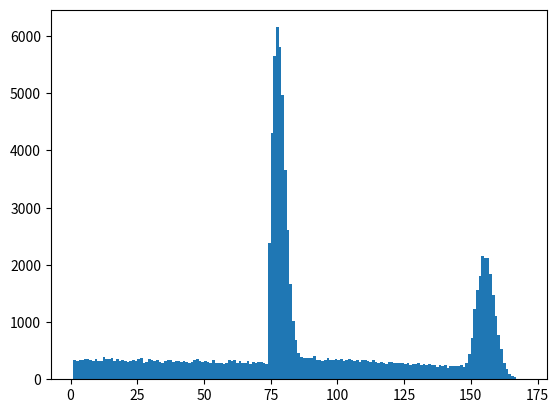

The matplotlib source for this figure:
"""This module is intended to repeatedly simulate large numbers of pulls
in the game Honkai Star Rail using a pseduo-random Monte Carlo method.

To use this file, simply edit the variables defined between the end of
this docstring and the first function definition on line 92 and press
run. Detailed descriptions of the function of each variable are provided
above each one below. Take care to enter variables exactly as specified
or the program will not work as expected. Please note that there is no
robust error handling framework in place; entering an invalid value will
simply raise an exception and terminate the program.

This module contains a large number of module level constants designed
to be hard-coded by the user prior to runtime. This should not pose a
problem for importing and using this module in other projects, however
it is reccomended to import only the necessary functions into other
projects rather than the entire module.

Each call to the main method will run a number of trials equal to
the 'multi_run' parameter. Each trial terminates when a condition set
by the 'mode' parameter is met. In "to pulls" mode, each trial will
stop after reaching the number of pulls specified by the
'target_pulls' parameter. In "to number" mode, each trial will stop
after reaching the 'target_number' of copies of the featured 5*.

In "to pulls" mode, only a distribution of the rarities and types of
the various entities gained on average over the specified pulls. In
"to number" mode, This data will only be provided for the mean
number of pulls required to reach the target number. "to number"
mode will also output the minimum, maximum, mean, and standard
deviation of the pull totals from all trials as well as percentiles
showing what percentage of simulations ended at of before a certain
pull. Both modes will output cost estimates in stellar jade and US
dollars to purchase the minimum, maximum, and mean pulls as well as
a rough estimate of the amount of stardust gained from making the
mean number of pulls.

Examples:
    If in "to pulls" mode with target_pulls set to 100 and multi run set
    to 1000, the system will conduct 100 pulls 1000 times and output the
    average results.

    If in "to number" mode with target_number set to 4 and multi run set
    to 2000, the system will pull until 4 featured 5* characters are
    obtained 2000 times, then output the average pulls required to reach
    the target.

    Note that as explained below, base rates must be manually adjusted
    to simulate a light cone banner rather than a character banner.


Attributes:
    mode (str): The mode of execution. Must be either "to number" or 
        "to pulls" otherwise an exception is raised.
    target_number (int): In "to number" mode, the number of featured
        5* entities will be drawn before returning results.
    target_pulls (int): In "to pulls" mode, the number of pulls that
        will be made before returning results.
    multi_run (int): The number of trials to run before stopping.
    base_4star_chance (float): The unmodified chance of pulling a
        4* entity in 1 pull (percent).
    base_5star_chance (float): The unmodified chance of pulling a
        5* entity in 1 pull (percent).
    since_4star (int): The number of pulls since a 4* was last
        obtained, also called 4* pity.
    since_5star (int): The number of pulls since a 5* was last
        obtained, also called 5* pity.
    guarantee (bool): Whether the next 5* drawn is guaranteed to be
        the featured banner 5*.
    saved_pulls (int): The number of pulls the user already has.
    soft_pity_start_4star (int): The pull before when 4* drop rates
        start increasing.
    soft_pity_start_5star (int): The pull before when 5* drop rates
        start increasing.
    featured_odds (float): The chances of pulling a featured 5*
        instead of a standard 5* (percent). "50/50" odds.
    double_top_up (bool): Whether the first purchase bonus is
        available. Defaults to False.
    e_mode (bool): If False, attempts to minimize the dollar cost of
        purchased jade even if doing so would be less efficient than
        purchasing a more expensive package. If True, after using up
        all double top up packcages, only purchases the $99.99
        package. Defaults to False.
    owned_4stars (int): The number of 4* entities already owned.
    e6_4stars (int): The number of 4* characters at e6.
    owned_standard_5stars (int): The number of standard banner 5*
        entities already owned.
    e6_5stars (int): The number of standard 5* characters at e6.
    owned_feat1 (int): The number of copies of the first featured 4*
        already owned by the user.
    owned_feat2 (int): The number of copies of the second featured
        4* already owned by the user.
    owned_feat3 (int): The number of copies of the third featured 4*
        already owned by the user.
    banner_type (str): Either "character" or "light cone". Used in
        estimating stardust, and only in estimating stardust.
"""
import random
import math
import numpy as np
import matplotlib.pyplot as plot

# Define simulation length. This is essentially the main control panel.
# If mode is set to "to number" in each trial the simulation will
# continue pulling until the target_number of featured 5* entities are 
# drawn. If mode is set to "to pulls" in each trial the simulation will
# pull the specified number of times.
mode = "to number"
target_number = 1
target_pulls = 90

# Decide how many times to run the simulation. This is the number of
# trials the system will conduct before stopping. If the mode is set to
# "to number" then the simulation will output the average number of warp
# tickets, stellar jade, and dollars required to reach the target number
# of entitites along with other descriptive statistics.
# If the mode is set to "to pulls" then the system will output the
# average number of each class of entity drawn in the specified number
# of pulls.
multi_run = 100000

# These variables represent the number of pulls that have been made so
# far without obtaining a 4* or 5* entity. These may be adjusted to
# reflect actual starting pity values. By default both are 0.
since_4star = 0
since_5star = 0

# Initialize state of 50/50 guarantee. Switch this to True if your next
# 5* is guaranteed to be the featured banner 5*.
guarantee = False

# Define whether the user can claim double oneiric shards from the shop.
# This is important for calculating the rough dollar cost of pulls.
double_top_up = False

# Whether jade should only be purchased at the most favorable exchange
# ratio. When calculating the dollar cost of pulls, this setting will
# prioritize double_top_up packages if available, then only purchase the
# $99.99 package.
e_mode = False

# The number of saved pulls the user has. This will modify the costs in
# the output by reducing the number of pulls that need to be purchased.
saved_pulls = 0

# The number of 4* and standard banner units the user already owns. This
# is used for a VERY ROUGH ESTIMATE of pulls gained from starlight.
# Also indicate the number of E6 characters owned for each type.
owned_4stars = 0
e6_4stars = 0
owned_standard_5stars = 0
e6_5stars = 0

# The number of each featured 4* already owned. Note that this should be
# the number of COPIES of a character rather than the eidolon level. For
# example if a character is at E4, enter 5. It does not matter what
# order characters are entered in, this is only used for starlight
# calculations.
owned_feat1 = 0
owned_feat2 = 0
owned_feat3 = 0

# This is only used for starlight estimation; the probability and pity
# information below must still be edited to simulate the light cone
# banner. Set this variable to "character" to estimate starlight drops
# on the character banner, or "light cone" for the light cone banner.
banner_type = "character"

# Define base chances of pulling a 4* or 5* entity. These rates are for
# each individual pull and are set to 5.1 and 0.6 by default. Change
# these variables to 6.6 and 0.8 to simulate the light cone banner.
base_4star_chance = 5.1
base_5star_chance = 0.6

# Define soft pity information. These should be set to the pull
# immediately BEFORE the rate starts increasing. These should be 8 and
# 73 for character banners and 7 and 65 for light cone banners.
soft_pity_start_4star = 8
soft_pity_start_5star = 73

# Define the odds of a drawn 5* being the featured entity. This variable
# represents the "50/50" odds. Change this to 75.0 for light cones.
# By default this is 56.4 to reflect pull data.
featured_odds = 56.4




# The variables above are designed to be edited by the end user. There
# is limited error handling or input checking. You are welcome to check
# out the code below, but I advise against editing anything unless you
# are familiar enough with python to know what you are doing.
#
# If you do know enough about python to edit this and feel like putting
# effort into... this. By all means help me optimize and improve it.

def pull(current_4star_chance, current_5star_chance, guarantee, featured_odds):
    """Based on current draw weights, 50/50 odds, and guarantee status,
    determine the outcome of a single pull.

    Args:

    Returns:
        str: one of "3*", "4*", "featured 4*", "5*", and "featured 5*"
    """
    # Roll a random float between 0 and 100.
    roll = random.uniform(0, 100)

    # Calculate and output roll result and reset rates as needed.
    if roll <= current_5star_chance:
        if guarantee or random.uniform(0, 100) <= featured_odds:
            return "featured 5*"
        return "5*"
    elif roll <= current_4star_chance:
        # 50/50 to pull featured 4*.
        if random.getrandbits(1):
            return "featured 4*"
        return "4*"
    else:
        return "3*"
    

def run_once(mode, target_number, target_pulls, base_4star_chance,
             base_5star_chance, since_4star, since_5star, guarantee,
             soft_pity_start_4star, soft_pity_start_5star, featured_odds):
    """Run one trial of the simulation, terminating when either the
    target number of featured 5*s are drawn or when the target pulls are
    reached, depending on the mode selected.

    Args:
        mode (str): The mode of execution. Must be either "to number" or 
            "to pulls" otherwise an exception is raised.
        target_number (int): In "to number" mode, the number of featured
            5* entities will be drawn before returning results.
        target_pulls (int): In "to pulls" mode, the number of pulls that
            will be made before returning results.
        base_4star_chance (float): The unmodified chance of pulling a
            4* entity in 1 pull.
        base_5star_chance (float): The unmodified chance of pulling a
            5* entity in 1 pull.
        since_4star (int): The number of pulls since a 4* was last
            obtained, also called 4* pity.
        since_5star (int): The number of pulls since a 5* was last
            obtained, also called 5* pity.
        guarantee (bool): Whether the next 5* drawn is guaranteed to be
            the featured banner 5*.
        soft_pity_start_4star (int): The pull before when 4* drop rates
            start increasing.
        soft_pity_start_5star (int): The pull before when 5* drop rates
            start increasing.
        featured_odds (float): The chances of pulling a featured 5*
            instead of a standard 5*. Represents 50/50 or 75/25 odds.

    Returns:
        [int, int, int, int, int, int]: [total pulls, number of 3*s,
            number of non-featured 4*s, number of featured 4*s, number
            of non-featured 5*s, number of featured 5*s]
    """
    # Calculate the amount by which rates increase after every draw made
    # after crossing the soft pity thresholds. For all banners, these
    # are about 10 times the base chance.
    #
    # It is necessary to create and modify new variables rather than
    # directly editing the base chances since base rates need to be
    # reset after pulling a 4 or 5 star entity.
    current_5star_chance = base_5star_chance
    pity_increment_5star = base_5star_chance * 10
    current_4star_chance = base_4star_chance
    pity_increment_4star = base_4star_chance * 10

    # Initialize counters to track pull results for this trial.
    total_pulls = 0
    num_3stars = 0
    num_other_4stars = 0
    num_featured_4stars = 0
    num_other_5stars = 0
    num_featured_5stars = 0

    # Pull repeatedly until the mode appropriate stop condition is met.
    while (mode == "to number" and num_featured_5stars < target_number) or \
        (mode == "to pulls" and total_pulls < target_pulls):

        # Update soft pity to reflect current pulls.
        if since_5star >= soft_pity_start_5star:
            current_5star_chance += pity_increment_5star
        if since_4star >= soft_pity_start_4star:
            current_4star_chance += pity_increment_4star

        # Make one pull and update all relevant counters.
        pull_result = pull(current_4star_chance, current_5star_chance, 
                           guarantee, featured_odds)
        match pull_result:
            case "3*":
                num_3stars += 1
                since_4star += 1
                since_5star += 1
            case "4*":
                num_other_4stars += 1
                since_4star = 0
                since_5star += 1
                current_4star_chance = base_4star_chance
            case "featured 4*":
                num_featured_4stars += 1
                since_4star = 0
                since_5star += 1
                current_4star_chance = base_4star_chance
            case "5*":
                num_other_5stars += 1
                since_4star += 1
                since_5star = 0
                current_5star_chance = base_5star_chance
                guarantee = True
            case "featured 5*":
                num_featured_5stars += 1
                since_4star += 1
                since_5star = 0
                current_5star_chance = base_5star_chance
                guarantee = False

        total_pulls += 1
    
    # Compile and return results.
    results = [total_pulls, 
               num_3stars, 
               num_other_4stars, 
               num_featured_4stars, 
               num_other_5stars, 
               num_featured_5stars]

    return results


def dollar_cost(pulls, double_top_up = False, e_mode = False):
    """Return the number of dollars needed for the specified pulls.
    
    This function attempts to approximate the dollar cost of buying the
    specified number of pulls. If the first top up bonus is available,
    the function first tries to reach the target number of stellar jade
    by purchasing only packages with a bonus, from least expensive to
    most expensive. After all first top up bonuses are depleted, or if 
    double_top_up is initially set to false, the function will purchase
    oneiric shards at the regular price.

    Args:
        pulls (int): The number of pulls to approximate the cost for.
        double_top_up (bool): Whether the first purchase bonus is
            available. Defaults to False.
        e_mode (bool): If False, attempts to minimize the dollar cost of
            purchased jade even if doing so would be less efficient than
            purchasing a more expensive package. If True, after using up
            all double top up packcages, only purchases the $99.99
            package. Defaults to False.
        
    Returns:
        [float, int]: [dollar cost of pulls, any leftover jade]
    """
    jade_needed = pulls * 160
    jade_purchased = 0
    cost_of_jade = 0

    # Enough If statements to make YandereDev blush.
    while jade_purchased < jade_needed:
        # Calculate the amount of jade that still needs to be purchased.
        # Used to minimize dollar cost to avoid overbuying jade.
        still_needed = jade_needed - jade_purchased
        # Make all purchases with jade doubled if available.
        if double_top_up and jade_purchased < jade_needed:
            jade_purchased += 120
            cost_of_jade += 0.99
        if double_top_up and jade_purchased < jade_needed:
            jade_purchased += 600
            cost_of_jade += 4.99
        if double_top_up and jade_purchased < jade_needed:
            jade_purchased += 1960
            cost_of_jade += 14.99
        if double_top_up and jade_purchased < jade_needed:
            jade_purchased += 3960
            cost_of_jade += 29.99
        if double_top_up and jade_purchased < jade_needed:
            jade_purchased += 6560
            cost_of_jade += 49.99
        if double_top_up and jade_purchased < jade_needed:
            jade_purchased += 12960
            cost_of_jade += 99.99
            double_top_up = False
        # If all double bonuses used, continues purchasing normally.
        if jade_purchased < jade_needed and (still_needed >= 7760 or e_mode):
            jade_purchased += 8080
            cost_of_jade += 99.99
            continue
        if jade_purchased < jade_needed and still_needed >= 3734:
            jade_purchased += 3880
            cost_of_jade += 49.99
            continue
        if jade_purchased < jade_needed and still_needed >= 2180:
            jade_purchased += 2240
            cost_of_jade += 29.99
            continue
        if jade_purchased < jade_needed and still_needed >= 990:
            jade_purchased += 1090
            cost_of_jade += 14.99
            continue
        if jade_purchased < jade_needed and still_needed >= 300:
            jade_purchased += 330
            cost_of_jade += 4.99
            continue
        if jade_purchased < jade_needed:
            jade_purchased += 60
            cost_of_jade += 0.99

    leftover_jade = jade_purchased - jade_needed
    # Under esoteric circumstances it is apparently possible to obtain
    # cost estimates with a significantly greater decimal scale than
    # they should have. I've checked and the math is still correct, so
    # for the moment rounding the cost before returning it serves to
    # eliminate the 17 extra decimal places that like popping up.
    cost_of_jade = round(cost_of_jade, 2)
    return [cost_of_jade, leftover_jade]


def estimate_stardust(trial_data, owned_4stars, owned_5stars, e6_4stars,
                      e6_5stars, owned_feat_1, owned_feat_2, owned_feat_3,
                      banner_type = "character"):
    """Estimate stardust gained in a distribution of pulls.

    For each 4* and 5* result in a pull distribution, estimates whether
    the drawn entity is a duplicate based upon the initial number and
    eidolon levels of 4* and 5* entities owned by the user. The trial
    data provided as a parameter to this function must be in the format
    returned by the main.run_once() function.

    Outside of the featured 4* units, eidolon levels are not tracked as
    it is assumed that the chances of repeatedly pulling duplicate, non-
    featured 4* or 5* entities over a relatively small number of pulls
    are negligible. This means that the accuracy of the estimate
    returned by this function will degrade as the number of pulls
    increases.

    Accurately calculating stardust gain would require the user to input
    information on the exact number and eidolon levels of all 4* and
    standard 5* units, and this function would need to assign all draws
    to a specific character and track eidolon levels through execution.
    This is entirely possible, but is too complex for this use case and
    input mode.

    Args:
        trial_data ([int, int, int, int, int, int]): [total pulls,
            number of 3*s, number of non-featured 4*s,
            number of featured 4*s, number of non-featured 5*s, 
            number of featured 5*s]
        owned_4stars (int): The number of 4* entities already owned.
        e6_4stars (int): The number of 4* characters at e6.
        owned_standard_5stars (int): The number of standard banner 5*
            entities already owned.
        e6_5stars (int): The number of standard 5* characters at e6.
        owned_feat1 (int): The number of copies of the first featured 4*
            already owned by the user.
        owned_feat2 (int): The number of copies of the second featured
            4* already owned by the user.
        owned_feat3 (int): The number of copies of the third featured 4*
            already owned by the user.
        banner_type (str): Either "character" or "light cone".

    Returns:
        [int, int, int]: [dust, pulls, remaining dust]
    """
    # Certain loops in this function will not work if the input list
    # contains floats.
    trial_data = [round(x) for x in trial_data]

    # Unpack input data in the same format as output by run_once().
    total_pulls, num_3stars, num_other_4stars, num_featured_4stars, \
        num_other_5stars, num_featured_5stars = trial_data
    
    dust = 0
    # Estimate chances of duplicate based on initial user data.
    dupe_chance_4star = owned_4stars/21
    if owned_4stars > 0:
        max_eidolon_chance_4star = e6_4stars/owned_4stars
    else:
        max_eidolon_chance_4star = 0
    dupe_chance_5star = owned_5stars/7
    if owned_standard_5stars > 0:
        max_eidolon_chance_5star = e6_5stars/owned_standard_5stars
    else:
        max_eidolon_chance_5star = 0

    # Calculate duplicates and dust gain for non-featured 4* entities.
    for entity in range(num_other_4stars):
        dupe_roll = random.uniform(0.00001, 100)
        is_character = random.getrandbits(1)
        if dupe_roll <= dupe_chance_4star:
            dust += 8
            if is_character and dupe_roll <= max_eidolon_chance_4star:
                dust += 12
    # Calculate duplicates and dust gain for featured 4* entities.
    if banner_type == "character":
        for entity in range(num_featured_4stars):
            match random.randint(1, 3):
                case 1:
                    owned_feat_1 += 1
                    if owned_feat1 == 1:
                        continue
                    elif owned_feat_1 <= 7:
                        dust += 8
                    elif owned_feat_1 > 7:
                        dust += 20
                case 2:
                    owned_feat_2 += 1
                    if owned_feat2 == 1:
                        continue
                    elif owned_feat_2 <= 7:
                        dust += 8
                    elif owned_feat_2 > 7:
                        dust += 20
                case 3:
                    owned_feat_3 += 1
                    if owned_feat3 == 1:
                        continue
                    elif owned_feat_3 <= 7:
                        dust += 8
                    elif owned_feat_3 > 7:
                        dust += 20
    if banner_type == "light cone":
        # Light cones do not have eidolons and always give 8 stardust.
        dust += num_featured_4stars * 8
    # Calculate duplicates and dust gain for non-featured 5* units.
    for character in range(num_other_5stars):
        dupe_roll = random.uniform(0.00001, 100)
        is_character = random.getrandbits(1)
        if dupe_roll <= dupe_chance_5star:
            dust += 40
            if is_character and dupe_roll <= max_eidolon_chance_5star:
                dust += 60
    # Calculate duplicates and dust gain for featured 5* units.
    if num_featured_5stars > 1 and num_featured_5stars < 8:
        dust += (num_featured_5stars - 1) * 40
    if num_featured_5stars >= 8:
        dust += 240
        dust += (num_featured_5stars - 7) * 100

    pulls = dust // 20
    remaining_dust = dust % 20

    return [dust, pulls, remaining_dust]


def print_percentiles(a):
    """
    Determine a set of percentiles for an array in incremenets of 5,
    including 99% and 100%.

    Args:
        a (array_like): An array of values to calculate and print
        percentile values for.
    """
    # Convert imported list to numpy array type.
    a = np.array(a)
    # Calculate percentiles in increments of 5.
    # Also calculates the 99th and 100th percentiles.
    # This can theoretically be done with a loop to improve
    # maintainability, but why?
    per5 = round(np.percentile(a, 5), 2)
    per10 = round(np.percentile(a, 10), 2)
    per15 = round(np.percentile(a, 15), 2)
    per20 = round(np.percentile(a, 20), 2)
    per25 = round(np.percentile(a, 25), 2)
    per30 = round(np.percentile(a, 30), 2)
    per35 = round(np.percentile(a, 35), 2)
    per40 = round(np.percentile(a, 40), 2)
    per45 = round(np.percentile(a, 45), 2)
    per50 = round(np.percentile(a, 50), 2)
    per55 = round(np.percentile(a, 55), 2)
    per60 = round(np.percentile(a, 60), 2)
    per65 = round(np.percentile(a, 65), 2)
    per70 = round(np.percentile(a, 70), 2)
    per75 = round(np.percentile(a, 75), 2)
    per80 = round(np.percentile(a, 80), 2)
    per85 = round(np.percentile(a, 85), 2)
    per90 = round(np.percentile(a, 90), 2)
    per95 = round(np.percentile(a, 95), 2)
    per99 = round(np.percentile(a, 99), 2)
    per100 = round(np.percentile(a, 100), 2)

    # Print values obtained for all percentiles.
    print("Percentile Cutpoints (Inclusive):")
    print(f" 5% : {per5:^5} | 55% : {per55:^5}")
    print(f"10% : {per10:^5} | 60% : {per60:^5}")
    print(f"15% : {per15:^5} | 65% : {per65:^5}")
    print(f"20% : {per20:^5} | 70% : {per70:^5}")
    print(f"25% : {per25:^5} | 75% : {per75:^5}")
    print(f"30% : {per30:^5} | 80% : {per80:^5}")
    print(f"35% : {per35:^5} | 85% : {per85:^5}")
    print(f"40% : {per40:^5} | 90% : {per90:^5}")
    print(f"45% : {per45:^5} | 95% : {per95:^5}")
    print(f"50% : {per50:^5} | 99% : {per99:^5}")
    print(f"Maximum Value (100%): {per100:^5}")
    print()


def main(mode, target_number, target_pulls, multi_run, base_4star_chance,
         base_5star_chance, since_4star, since_5star, guarantee, saved_pulls,
         soft_pity_start_4star, soft_pity_start_5star, featured_odds,
         double_top_up, e_mode, owned_4stars, e6_4stars, owned_standard_5stars,
         e6_5stars, owned_feat1, owned_feat2, owned_feat3, banner_type):
    """
    Conduct repeated Monte Carlo simulations of multiple HSR draws.

    Each call to the main method will run a number of trials equal to
    the 'multi_run' parameter. Each trial terminates when a condition set
    by the 'mode' parameter is met. In "to pulls" mode, each trial will
    stop after reaching the number of pulls specified by the
    'target_pulls' parameter. In "to number" mode, each trial will stop
    after reaching the 'target_number' of copies of the featured 5*.

    In "to pulls" mode, only a distribution of the rarities and types of
    the various entities gained on average over the specified pulls. In
    "to number" mode, This data will only be provided for the mean
    number of pulls required to reach the target number. "to number"
    mode will also output the minimum, maximum, mean, and standard
    deviation of the pull totals from all trials as well as percentiles
    showing what percentage of simulations ended at of before a certain
    pull. Both modes will output cost estimates in stellar jade and US
    dollars to purchase the minimum, maximum, and mean pulls as well as
    a rough estimate of the amount of stardust gained from making the
    mean number of pulls.

    Refer to the module docstring for documentation on the use of the
    main method in the context of the HSR Simulator script.

    Examples:
        If in "to pulls" mode with target_pulls set to 100 and multi run
        set to 1000, the system will conduct 100 pulls 1000 times and
        output the average results, cost, and stardust.

        If in "to number" mode with target_number set to 4 and multi run
        set to 2000, the system will pull until 4 featured 5* characters
        are obtained 2000 times, then output the average pulls required
        to reach the target, average results, cost, stardust, and
        percentiles.

        Note that as explained below, base rates must be manually adjusted
        to simulate a light cone banner rather than a character banner.
    
    Args:
        mode (str): The mode of execution. Must be either "to number" or 
            "to pulls" otherwise an exception is raised.
        target_number (int): In "to number" mode, the number of featured
            5* entities will be drawn before returning results.
        target_pulls (int): In "to pulls" mode, the number of pulls that
            will be made before returning results.
        multi_run (int): The number of trials to run before stopping.
        base_4star_chance (float): The unmodified chance of pulling a
            4* entity in 1 pull (percent).
        base_5star_chance (float): The unmodified chance of pulling a
            5* entity in 1 pull (percent).
        since_4star (int): The number of pulls since a 4* was last
            obtained, also called 4* pity.
        since_5star (int): The number of pulls since a 5* was last
            obtained, also called 5* pity.
        guarantee (bool): Whether the next 5* drawn is guaranteed to be
            the featured banner 5*.
        saved_pulls (int): The number of pulls the user already has.
        soft_pity_start_4star (int): The pull before when 4* drop rates
            start increasing.
        soft_pity_start_5star (int): The pull before when 5* drop rates
            start increasing.
        featured_odds (float): The chances of pulling a featured 5*
            instead of a standard 5* (percent). "50/50" odds.
        double_top_up (bool): Whether the first purchase bonus is
            available. Defaults to False.
        e_mode (bool): If False, attempts to minimize the dollar cost of
            purchased jade even if doing so would be less efficient than
            purchasing a more expensive package. If True, after using up
            all double top up packcages, only purchases the $99.99
            package. Defaults to False.
        owned_4stars (int): The number of 4* entities already owned.
        e6_4stars (int): The number of 4* characters at e6.
        owned_standard_5stars (int): The number of standard banner 5*
            entities already owned.
        e6_5stars (int): The number of standard 5* characters at e6.
        owned_feat1 (int): The number of copies of the first featured 4*
            already owned by the user.
        owned_feat2 (int): The number of copies of the second featured
            4* already owned by the user.
        owned_feat3 (int): The number of copies of the third featured 4*
            already owned by the user.
        banner_type (str): Either "character" or "light cone". Used in
            estimating stardust, and only in estimating stardust.
    """
    # Declare variables and report paramaters to user.
    print(f"Initializing simulator in \"{mode}\" mode.")
    if mode == "to number":
        print(f"System will draw: {target_number} featured 5*s per trial")
    elif mode == "to pulls":
        print(f"System will draw: {target_pulls} pulls per trial.")
    else:
        print("Mode not recognized. Execution halted.")
        return
    print(f"Simulation will terminate after: {multi_run} trials")
    print("Loading simulation parameters...", end = "")
    print(f"{'...done':>20}")
    print()

    print(f"Initial draws since last 4* (pity): {since_4star}")
    print(f"Initial draws since last 5* (pity): {since_5star}")
    print(f"Base chance to draw a 4* entity: {base_4star_chance}")
    print(f"Base chance to draw a 5* entity: {base_5star_chance}")
    print(f"4* soft pity starting after: {soft_pity_start_4star}")
    print(f"5* soft pity starting after: {soft_pity_start_5star}")
    print(f"Initial next 5* guaranteed to be featured: {guarantee}")
    print(f"Chance of winning banner 5* w/o guarantee: {featured_odds}/100")
    print(f"Pulls already saved for banner: {saved_pulls}")
    print(f"First top-up bonus available in store: {double_top_up}")
    print(f"Purchase jade at best exchange rate: {e_mode}")
    print(f"#/E6 4*|#/E6 5*: "
          f"{owned_4stars}/{e6_4stars}|{owned_standard_5stars}/{e6_5stars}")
    print(f"Owned banner 4* 1/2/3: {owned_feat1}/{owned_feat2}/{owned_feat3}")
    print(f"Banner type for stardust estimation: {banner_type}")
    print()

    # Initialize empty lists to hold results for each run.
    print("Initializing data containers...", end = "")
    running_total_pulls = []
    running_num_3stars = []
    running_num_other_4stars = []
    running_num_featured_4stars = []
    running_num_other_5stars = []
    running_num_featured_5stars = []
    print(f"{'...done':>21}")

    # Collect data over specified number of runs.
    print("Running simulations (this may take time)...", end = "")
    for run in range(multi_run):
        run_result = run_once(mode, target_number, target_pulls,
                              base_4star_chance, base_5star_chance,
                              since_4star, since_5star, guarantee,
                              soft_pity_start_4star, soft_pity_start_5star,
                              featured_odds)
        running_total_pulls.append(run_result[0])
        running_num_3stars.append(run_result[1])
        running_num_other_4stars.append(run_result[2])
        running_num_featured_4stars.append(run_result[3])
        running_num_other_5stars.append(run_result[4])
        running_num_featured_5stars.append(run_result[5])
    print(f"{'...done':>9}")

    # Calculate statistics for output.
    print("Calculating statistics...", end = "")
    # Calculate pull statistics.
    mean_pulls = round(np.mean(running_total_pulls), 2)
    mean_pulls_needed = int(math.ceil(max(mean_pulls - saved_pulls, 0)))
    max_pulls = max(running_total_pulls)
    max_pulls_needed = max(max_pulls - saved_pulls, 0)
    min_pulls = min(running_total_pulls)
    min_pulls_needed = max(min_pulls - saved_pulls, 0)
    # Stdev will raise an exception if only 1 data point is supplied.
    # This works fine for the scope of this project.
    if multi_run > 1:
        stdev_pulls = round(np.std(running_total_pulls, ddof = 1), 2)
    else:
        stdev_pulls = "N/A"
    # Calculate cost of pulls in stellar jade and USD.
    jade_cost_mean = round(mean_pulls_needed) * 160
    jade_cost_max = max_pulls_needed * 160
    jade_cost_min = min_pulls_needed * 160
    raw_dc_mean = dollar_cost(round(mean_pulls_needed), double_top_up, e_mode)
    raw_dc_max = dollar_cost(max_pulls_needed, double_top_up, e_mode)
    raw_dc_min = dollar_cost(min_pulls_needed, double_top_up, e_mode)
    dollar_cost_mean = raw_dc_mean[0]
    dollar_cost_max = raw_dc_max[0]
    dollar_cost_min = raw_dc_min[0]
    leftover_mean = raw_dc_mean[1]
    leftover_max = raw_dc_max[1]
    leftover_min = raw_dc_min[1]

    # Calculate pull results statistics for output.
    mean_num_3stars = np.mean(running_num_3stars)
    mean_num_3stars = round(mean_num_3stars, 2)
    mean_num_other_4stars = np.mean(running_num_other_4stars)
    mean_num_other_4stars = round(mean_num_other_4stars, 2)
    mean_num_featured_4stars = np.mean(running_num_featured_4stars)
    mean_num_featured_4stars = round(mean_num_featured_4stars, 2)
    mean_num_other_5stars = np.mean(running_num_other_5stars)
    mean_num_other_5stars = round(mean_num_other_5stars, 2)
    mean_num_featured_5stars = np.mean(running_num_featured_5stars)
    mean_num_featured_5stars = round(mean_num_featured_5stars)
    print(f"{'...done':>27}")
    print()

    # Compile and format mode appropriate results and output to user.
    if mode == "to number":
        # Some statistics only make sense in to number mode.
        print(f"The mean number of pulls to obtain {target_number} of the " 
              f"featured 5* over {multi_run} trials is {mean_pulls} with a "
              f"standard deviation of {stdev_pulls}.")
        print(f"{target_number} copies of the featured 5* were drawn in as few"
              f" as {min_pulls} pulls and as many as {max_pulls} pulls.")
        print("Note that as the number of trials increases min pulls will "
              "trend lower and max pulls will trend higher.")
        print()
        print("The approximate costs* for the minimum, mean, and maximum "
              f"number of pulls estimated to reach {target_number} copies of "
              "the featured 5* are:")
    if mode == "to pulls":
        print(f"The approximate costs for {target_pulls} pulls are:")
    # Cost data is output regardless of mode.
    print(f"{'':<15}{'Total Pulls':^15}{'Missing Pulls':^15}"
          f"{'Jade Cost':^15}{'Dollar Cost':^15}{'Excess Jade':^15}")
    print(f"{'Minimum Case':<15}{min_pulls:^15}{min_pulls_needed:^15}"
          f"{jade_cost_min:^15}{dollar_cost_min:^15}{leftover_min:^15}")
    print(f"{'Mean Case':<15}{mean_pulls:^15}{mean_pulls_needed:^15}"
          f"{jade_cost_mean:^15}{dollar_cost_mean:^15}{leftover_mean:^15}")
    print(f"{'Maximum Case':<15}{max_pulls:^15}{max_pulls_needed:^15}"
          f"{jade_cost_max:^15}{dollar_cost_max:^15}{leftover_max:^15}")
    print("*costs are based on the missing pulls column, which is the "
          "total pulls needed minus the number of saved pulls.")
    print()
    # Rarity distribution of entities output is also mode independent.
    print(f"The mean rarity distribution for {mean_pulls} pulls over " 
          f"{multi_run} trials is:")
    print(f"{'Category':<15}{'Quantity':^15}")
    print(f"{'3*':<15}{mean_num_3stars:^15}")
    print(f"{'Non-featured 4*':<15}{mean_num_other_4stars:^15}")
    print(f"{'Featured 4*':<15}{mean_num_featured_4stars:^15}")
    print(f"{'Non-featured 5*':<15}{mean_num_other_5stars:^15}")
    print(f"{'Featured 5*':<15}{mean_num_featured_5stars:^15}")
    print()
    # Finally, stardust gain is mode independent.
    mean_data = [mean_pulls, mean_num_3stars, mean_num_other_4stars,
                 mean_num_featured_4stars, mean_num_other_5stars,
                 mean_num_featured_5stars]
    estimated_dust = estimate_stardust(mean_data, owned_4stars, 
                                       owned_standard_5stars, e6_4stars,
                                       e6_5stars, owned_feat1, owned_feat2,
                                       owned_feat3, banner_type)
    dust, pulls, remaining_dust = estimated_dust
    print(f"Estimated stardust gains from {mean_pulls} pulls is:")
    print(f"{'Dust':^15}{'Pulls':^15}{'Remaining Dust':^15}")
    print(f"{dust:^15}{pulls:^15}{remaining_dust:^15}")
    print()

    if mode == "to number":
        # Percentiles only make sense in to number mode. In to pulls
        # mode, all percentiles would equal the number of pulls.
        print_percentiles(running_total_pulls)

        # Assemble and output a histogram showing pull distribution to
        # aid in data visualization. This outputs a blank graph if all
        # scores are the same number, hence it is only called in to
        # number mode.
        pull_data = running_total_pulls
        plot.hist(pull_data, 
                bins=np.arange(min(pull_data), max(pull_data) + 1, 1))
        plot.show()


if __name__ == "__main__":
    try:
        main(mode, target_number, target_pulls, multi_run, base_4star_chance,
            base_5star_chance, since_4star, since_5star, guarantee, saved_pulls,
            soft_pity_start_4star, soft_pity_start_5star, featured_odds,
            double_top_up, e_mode, owned_4stars, e6_4stars, owned_standard_5stars,
            e6_5stars, owned_feat1, owned_feat2, owned_feat3, banner_type)
    except Exception:
        print("Program execution halted due to exception.")
        print("This is a default error handling message indicating that "
              "something may have gone wrong somewhere in the program.")
        print("Most probably this is your fault; check your parameters as "
              "well as any changes you may have made to the code.")
        print("Please note that this has not been rigourously tested.")
        print("Message me on Reddit at u/Fliegermaus if the issue persists.")

# I did this for you Queen Firefly! Please come home; I love you.